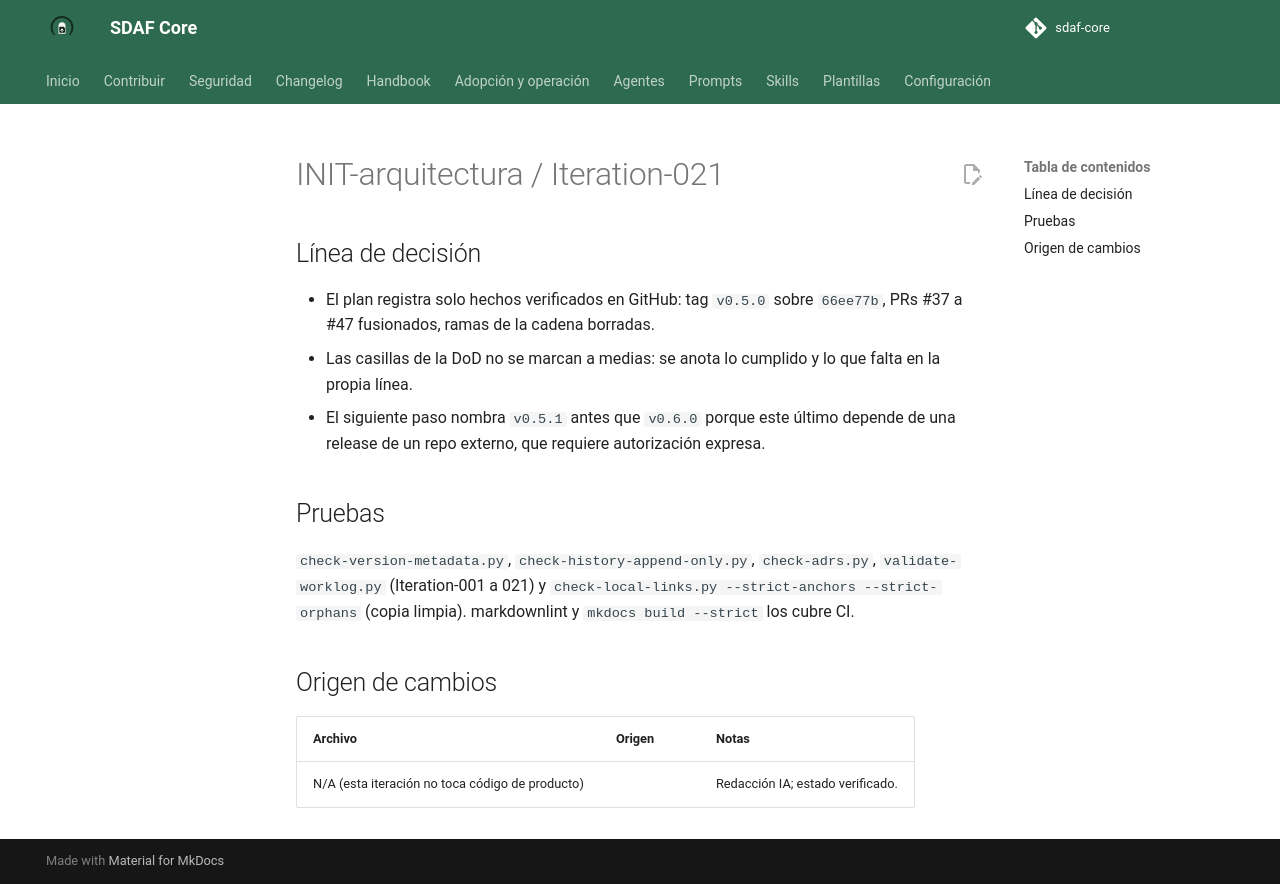

repository: Cyberdine-Systems-Corporation/sdaf-core · page: dev/worklogs/INIT-arquitectura/Iteration-021/index.html · generator: mkdocs

---
pbi: INIT-arquitectura
iteracion: Iteration-021
fecha: 2026-10-12
inicio: 2026-10-12T20:03:00+02:00
fin: 2026-10-12T20:05:00+02:00
agente: humano + asistente IA (Claude Code, app de escritorio)
modelo: claude-sonnet-5-5
version_prompt: "N/D: encargo ad hoc en Claude Code, sin prompt versionado de prompts/"
prompt_base: ninguno (encargo ad hoc)
prompts_adicionales: ninguno
skills: ninguna
reglas_ide: idioma-castellano
ad_hoc: "Encargo del humano: «Ejecuta el punto 1» (actualizar el plan de la iniciativa tras publicar v0.5.0)."
contexto: "Cierre de v0.5.0 en el plan de INIT-arquitectura: estado de PBIs, hallazgos, Definition of Done y siguiente paso."
especificaciones_utilizadas: "docs/iniciativas/INIT-arquitectura.md (§4, §6, §10, §11); PRs #37 a #47 y tag v0.5.0"
archivos_leidos: "docs/iniciativas/INIT-arquitectura.md; docs/iniciativas/README.md; estado de PRs y tags en GitHub"
archivos_modificados: "docs/iniciativas/INIT-arquitectura.md (plan 0.1.19); docs/iniciativas/README.md; este worklog."
origen_cambios: N/A
resultado: "Plan 0.1.19: ARQ-3.1 a 3.13 marcados como hechos con su PR, estado de versiones, hallazgos cerrados (7 de 10), DoD con notas de lo que falta y siguiente paso reordenado hacia v0.5.1, v0.6.0 y el bloque 6."
tiempo: PT2M
coste:
  modalidad: suscripcion
  importe: null
  moneda: null
  tokens: null
  fuente: "N/D: la sesión no expone tokens ni consumo; plan de suscripción sin importe por uso"
observaciones: "Solo documentación de estado: no cambia ninguna norma. Se corrige una imprecisión previa del seguimiento interno, que hablaba de hallazgos H-1 a H-9 cerrados: con el criterio del plan (al menos un PBI hecho) están cerrados H-1, H-2, H-3, H-4, H-7, H-9 y H-10, y siguen abiertos H-8 (v0.5.1) y H-5 y H-6 (v0.6.0). Las casillas de la DoD no se marcan hasta cumplirse del todo: v0.5.1 y v0.6.0, tres hallazgos y el piloto de las otras dos líneas. Sin push ni PR salvo orden posterior."
pruebas_ejecutadas: "Locales sobre el árbol de trabajo: ver cuerpo."
estado: hecho
siguiente_agente: humano (confirmar el commit local; después publicar el PR)
commit: null
pr: null
rama: docs/cerrar-v0.5.0-plan
sha: null
resumen_acumulado: "ad hoc — plan de INIT-arquitectura 0.1.19 con v0.5.0 publicada, en rama local; sin PR"
---

# INIT-arquitectura / Iteration-021

## Línea de decisión

- El plan registra solo hechos verificados en GitHub: tag `v0.5.0` sobre `66ee77b`, PRs #37 a #47 fusionados, ramas de la cadena borradas.
- Las casillas de la DoD no se marcan a medias: se anota lo cumplido y lo que falta en la propia línea.
- El siguiente paso nombra `v0.5.1` antes que `v0.6.0` porque este último depende de una release de un repo externo, que requiere autorización expresa.

## Pruebas

`check-version-metadata.py`, `check-history-append-only.py`, `check-adrs.py`, `validate-worklog.py` (Iteration-001 a 021) y `check-local-links.py --strict-anchors --strict-orphans` (copia limpia). markdownlint y `mkdocs build --strict` los cubre CI.

## Origen de cambios

| Archivo | Origen | Notas |
|---------|--------|-------|
| N/A (esta iteración no toca código de producto) | | Redacción IA; estado verificado. |
